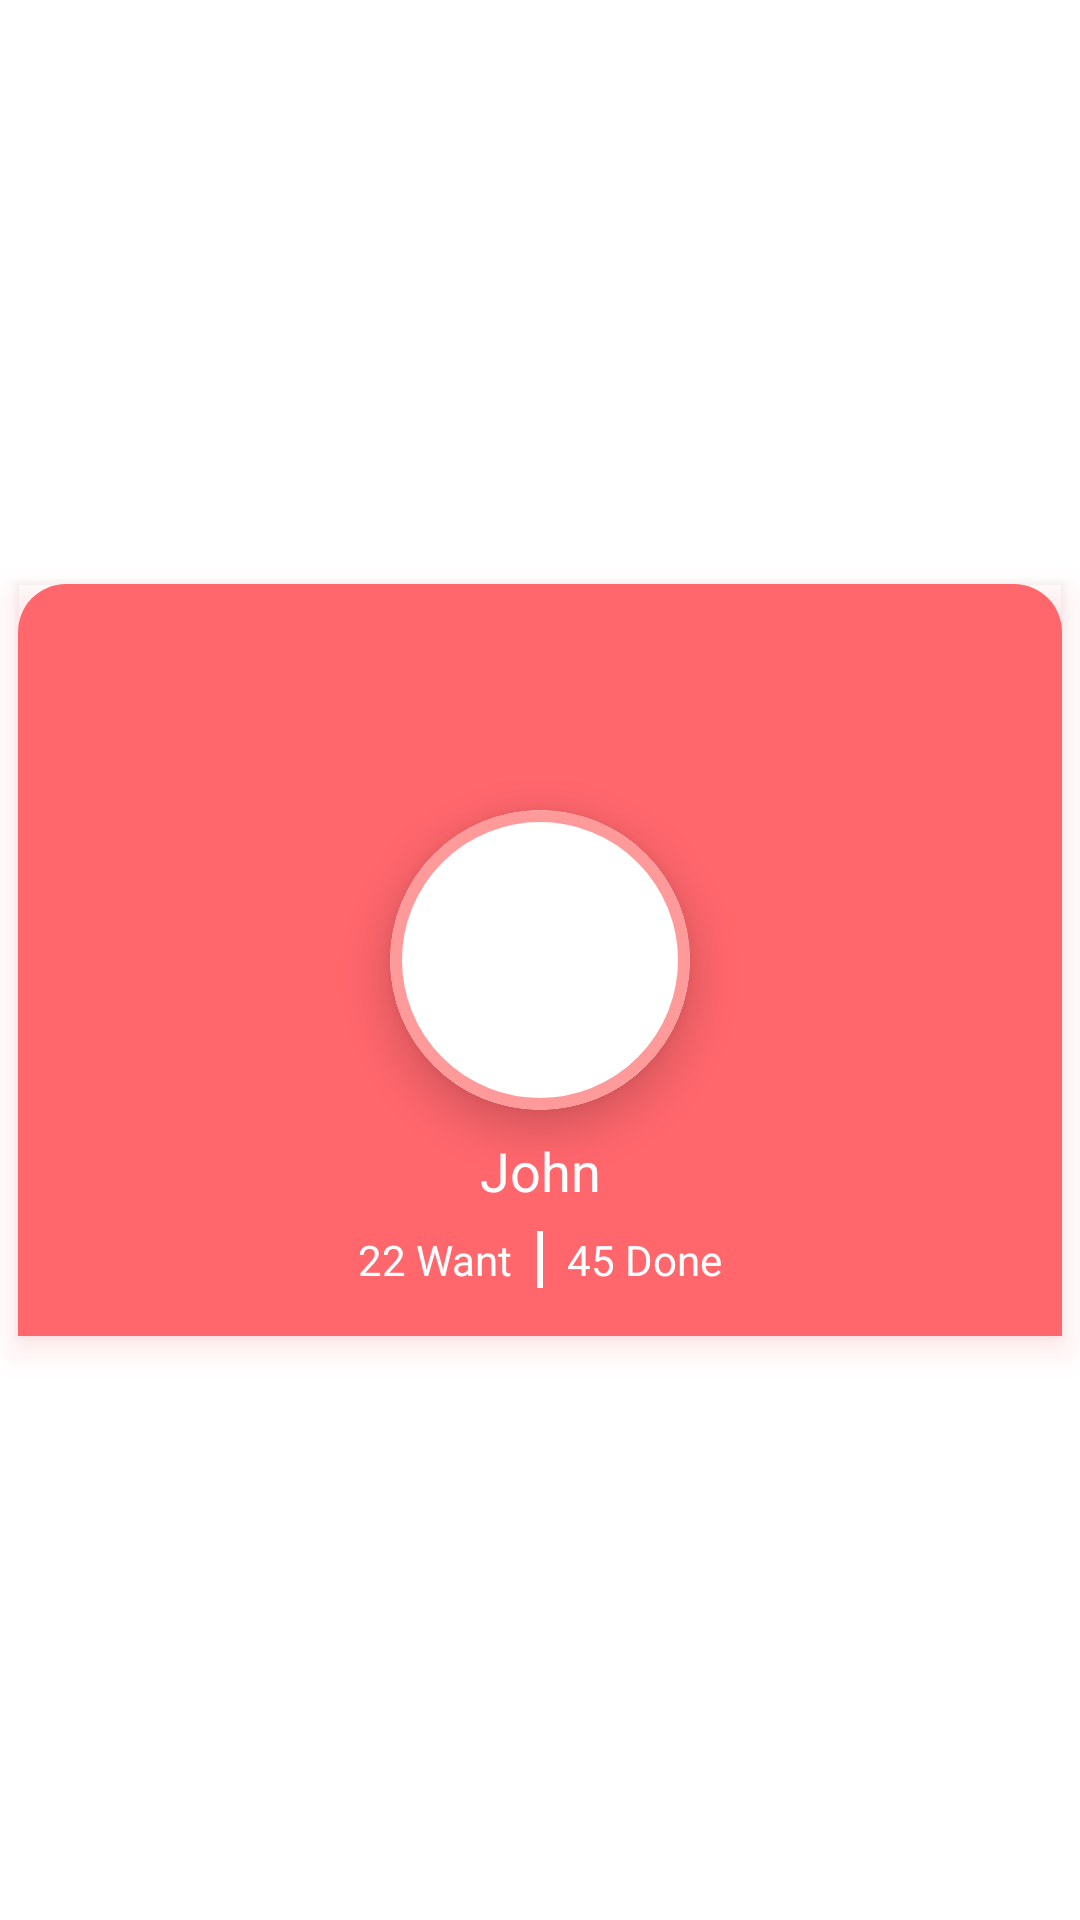

The Android layout XML behind this screen, and the referenced resources:
<!-- AndroidManifest.xml: application theme Theme.ProfilePageExample -->
<!-- res/layout/profile_part.xml -->
<?xml version="1.0" encoding="utf-8"?>
<androidx.constraintlayout.widget.ConstraintLayout xmlns:android="http://schemas.android.com/apk/res/android"
    xmlns:app="http://schemas.android.com/apk/res-auto"
    android:id="@+id/profile_layout"
    android:layout_width="match_parent"
    android:layout_height="wrap_content">

    <com.google.android.material.card.MaterialCardView
        android:layout_width="match_parent"
        android:layout_height="wrap_content"
        android:outlineSpotShadowColor="@color/profile_cardview_color"
        app:cardBackgroundColor="@android:color/transparent"
        app:cardCornerRadius="@dimen/cardview_radius_0dp"
        app:cardElevation="@dimen/cardview_elevation"
        app:cardUseCompatPadding="true"
        app:layout_constraintBottom_toBottomOf="parent"
        app:layout_constraintEnd_toEndOf="parent"
        app:layout_constraintStart_toStartOf="parent"
        app:layout_constraintTop_toTopOf="parent">

        <androidx.constraintlayout.widget.ConstraintLayout
            android:layout_width="match_parent"
            android:layout_height="wrap_content"
            android:background="@drawable/background_profile">

            <ImageView
                android:layout_width="wrap_content"
                android:layout_height="wrap_content"
                android:layout_margin="@dimen/profile_layout_settings_margin_size"
                android:src="@drawable/ic_baseline_settings_24"
                app:layout_constraintStart_toStartOf="parent"
                app:layout_constraintTop_toTopOf="parent" />

            <com.google.android.material.card.MaterialCardView
                android:id="@+id/cardView"
                android:layout_width="wrap_content"
                android:layout_height="wrap_content"
                app:cardCornerRadius="@dimen/profile_pic_card_corner_radius"
                app:cardElevation="@dimen/profilepic_cardview_elevation"
                app:layout_constraintBottom_toBottomOf="parent"
                app:layout_constraintEnd_toEndOf="parent"
                app:layout_constraintStart_toStartOf="parent"
                app:layout_constraintTop_toTopOf="parent"
                app:strokeColor="@color/profilepic_cardview_stroke_color"
                app:strokeWidth="@dimen/image_card_stroke_width_size">

                <ImageView
                    android:layout_width="@dimen/image_width"
                    android:layout_height="@dimen/image_height"
                    android:scaleType="centerCrop"
                    android:src="@drawable/profile_pic" />
            </com.google.android.material.card.MaterialCardView>


            <TextView
                android:id="@+id/textview_name"
                android:layout_width="wrap_content"
                android:layout_height="wrap_content"
                android:layout_marginTop="@dimen/profile_name_margin"
                android:text="@string/John"
                android:textColor="#FFFFFF"
                android:textSize="@dimen/textview_name_text_size"
                app:layout_constraintBottom_toTopOf="@+id/linearLayoutCompat"
                app:layout_constraintEnd_toEndOf="parent"
                app:layout_constraintStart_toStartOf="parent"
                app:layout_constraintTop_toBottomOf="@+id/cardView" />

            <androidx.appcompat.widget.LinearLayoutCompat
                android:id="@+id/linearLayoutCompat"
                android:layout_width="match_parent"
                android:layout_height="wrap_content"
                android:layout_marginBottom="@dimen/profile_want_done_container_margin"
                android:gravity="center_horizontal"
                android:orientation="horizontal"
                android:padding="@dimen/profile_want_done_container_padding"
                app:layout_constraintBottom_toBottomOf="parent"
                app:layout_constraintEnd_toEndOf="parent"
                app:layout_constraintStart_toStartOf="parent"
                app:layout_constraintTop_toBottomOf="@+id/textview_name">

                <TextView
                    android:id="@+id/textview_want"
                    android:layout_width="wrap_content"
                    android:layout_height="wrap_content"
                    android:text="@string/want_22"
                    android:textColor="#FFFFFF" />

                <View
                    android:layout_width="2dp"
                    android:layout_height="match_parent"
                    android:layout_marginHorizontal="@dimen/want_done_divider_margin"
                    android:background="#FFFFFF" />

                <TextView
                    android:id="@+id/textview_done"
                    android:layout_width="wrap_content"
                    android:layout_height="wrap_content"
                    android:text="@string/done_45"
                    android:textColor="#FFFFFF" />
            </androidx.appcompat.widget.LinearLayoutCompat>

        </androidx.constraintlayout.widget.ConstraintLayout>

    </com.google.android.material.card.MaterialCardView>

</androidx.constraintlayout.widget.ConstraintLayout>
<!-- resources referenced by this layout -->
<resources>
  <color name="profile_cardview_color">#FF676D</color>
  <color name="profilepic_cardview_stroke_color">#FF9A9B</color>
  <dimen name="cardview_elevation">6dp</dimen>
  <dimen name="cardview_radius_0dp">0dp</dimen>
  <dimen name="image_card_stroke_width_size">4dp</dimen>
  <dimen name="image_height">100dp</dimen>
  <dimen name="image_width">100dp</dimen>
  <dimen name="profile_layout_settings_margin_size">8dp</dimen>
  <dimen name="profile_name_margin">8dp</dimen>
  <dimen name="profile_pic_card_corner_radius">100dp</dimen>
  <dimen name="profile_want_done_container_margin">8dp</dimen>
  <dimen name="profile_want_done_container_padding">8dp</dimen>
  <dimen name="profilepic_cardview_elevation">8dp</dimen>
  <dimen name="textview_name_text_size">18sp</dimen>
  <dimen name="want_done_divider_margin">8dp</dimen>
  <!-- drawable background_profile (drawable) -->
  <?xml version="1.0" encoding="utf-8"?>
  <shape xmlns:android="http://schemas.android.com/apk/res/android"
      android:shape="rectangle">
      <corners
          android:topLeftRadius="@dimen/profile_cardview_background_shape_left_radius"
          android:topRightRadius="@dimen/profile_cardview_background_shape_right_radius" />
      <solid android:color="@color/profile_cardview_color" />
  </shape>
  <string name="John">John</string>
  <string name="done_45">45 Done</string>
  <string name="want_22">22 Want</string>
  <style name="Theme.ProfilePageExample" parent="Theme.MaterialComponents.DayNight.NoActionBar">
          
          <item name="colorPrimary">@color/purple_500</item>
          <item name="colorPrimaryVariant">@color/purple_700</item>
          <item name="colorOnPrimary">@color/white</item>
          
          <item name="colorSecondary">@color/teal_200</item>
          <item name="colorSecondaryVariant">@color/teal_700</item>
          <item name="colorOnSecondary">@color/black</item>
          
          <item name="android:statusBarColor">@color/profile_statusbar_color</item>
          
      </style>
  <dimen name="profile_cardview_background_shape_left_radius">16dp</dimen>
  <dimen name="profile_cardview_background_shape_right_radius">16dp</dimen>
  <color name="purple_500">#FF6200EE</color>
  <color name="purple_700">#FF3700B3</color>
  <color name="white">#FFFFFFFF</color>
  <color name="teal_200">#FF03DAC5</color>
  <color name="teal_700">#FF018786</color>
  <color name="black">#FF000000</color>
  <color name="profile_statusbar_color">#C73342</color>
</resources>
